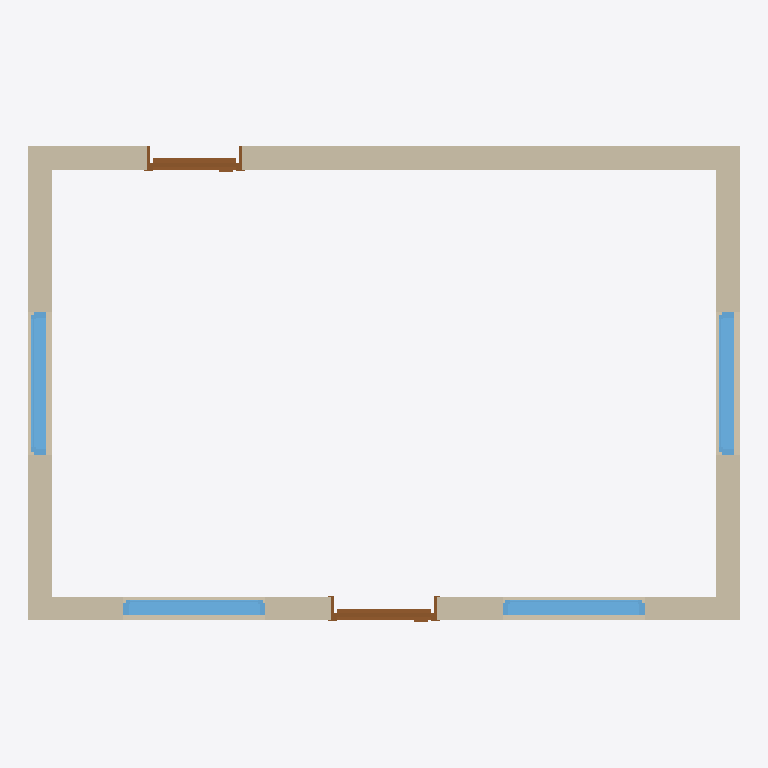
Plan cut of the same IFC building model at storey 'Térreo' (level 0.00 m, cut at 1.40 m), seen from above with north up, elements coloured by IFC class: 4 walls (beige), 4 windows (light blue), 2 doors (brown). Cut surfaces are drawn darker.
Extent 6.0 m × 4.0 m × 2.9 m (x, y, z). Storeys (1): Térreo at 0.00 m. Elements (11): 4 IfcWall, 4 IfcWindow, 2 IfcDoor, 1 IfcSlab.

HEADER;
FILE_DESCRIPTION(('ViewDefinition[DesignTransferView]'),'2;1');
FILE_NAME('/dev/null','2026-10-21T15:36:26-01:00',(''),(''),'IfcOpenShell 0.9.0.post1','IfcOpenShell 0.9.0.post1','Nobody');
FILE_SCHEMA(('IFC4'));
ENDSEC;
DATA;
#1=IFCPROJECT('0wSDKQP9nCBhwRiOi$agRp',$,'Projeto',$,$,$,$,(#10,#364),#5);
#13=IFCSITE('0cDXC41TrAX9L2Y5IlrLX4',$,'Terreno',$,$,#23,$,$,$,$,$,$,$,$);
#14=IFCBUILDING('17i86n$FHEUxshWBuiBte4',$,'Edifício',$,$,#28,$,$,$,$,$,$);
#15=IFCBUILDINGSTOREY('2pbQyC8WTBx90NB9l23d7q',$,'Térreo',$,$,#33,$,$,$,0.0);
#96=IFCWALL('0mkFWhnI105fPkwabDtlxh',$,'Parede 2',$,$,#128,#109,$,$);
#54=IFCWALL('0tF8fK321E9OjCT_GP$xMQ',$,'Parede 1',$,$,#88,#68,$,$);
#136=IFCWALL('22d2l5YxT3AAPhXeXT3Ga3',$,'Parede 3',$,$,#168,#149,$,$);
#176=IFCWALL('1oQsfz6_zAaxbI9JA$3uAV',$,'Parede 4',$,$,#208,#189,$,$);
#724=IFCWINDOW('1dzAJluxjCs90mQXZW3lVS',$,'Janela 3',$,$,#779,#768,$,1200.0,1200.0,$,.SINGLE_PANEL.,$);
#809=IFCWINDOW('2$ySugbYD6Bg0qZT93z3H4',$,'Janela 4',$,$,#864,#853,$,1200.0,1200.0,$,.SINGLE_PANEL.,$);
#422=IFCWINDOW('2P8oxu4MD0C8aV6Ys20DJ4',$,'Janela 1',$,$,#478,#467,$,1200.0,1200.0,$,.SINGLE_PANEL.,$);
#508=IFCWINDOW('2DO4vGdP574fSdqGwKHelz',$,'Janela 2',$,$,#563,#552,$,1200.0,1200.0,$,.SINGLE_PANEL.,$);
#286=IFCDOOR('0Rtor9D5rAIgtQNr4IHdME',$,'Porta 1',$,$,#391,#380,$,2100.0,900.0,$,.SINGLE_SWING_LEFT.,$);
#594=IFCDOOR('3aYCnUda98QQI1bhRbeZFy',$,'Porta 2',$,$,#694,#683,$,2100.0,800.0,$,.SINGLE_SWING_LEFT.,$);
ENDSEC;
